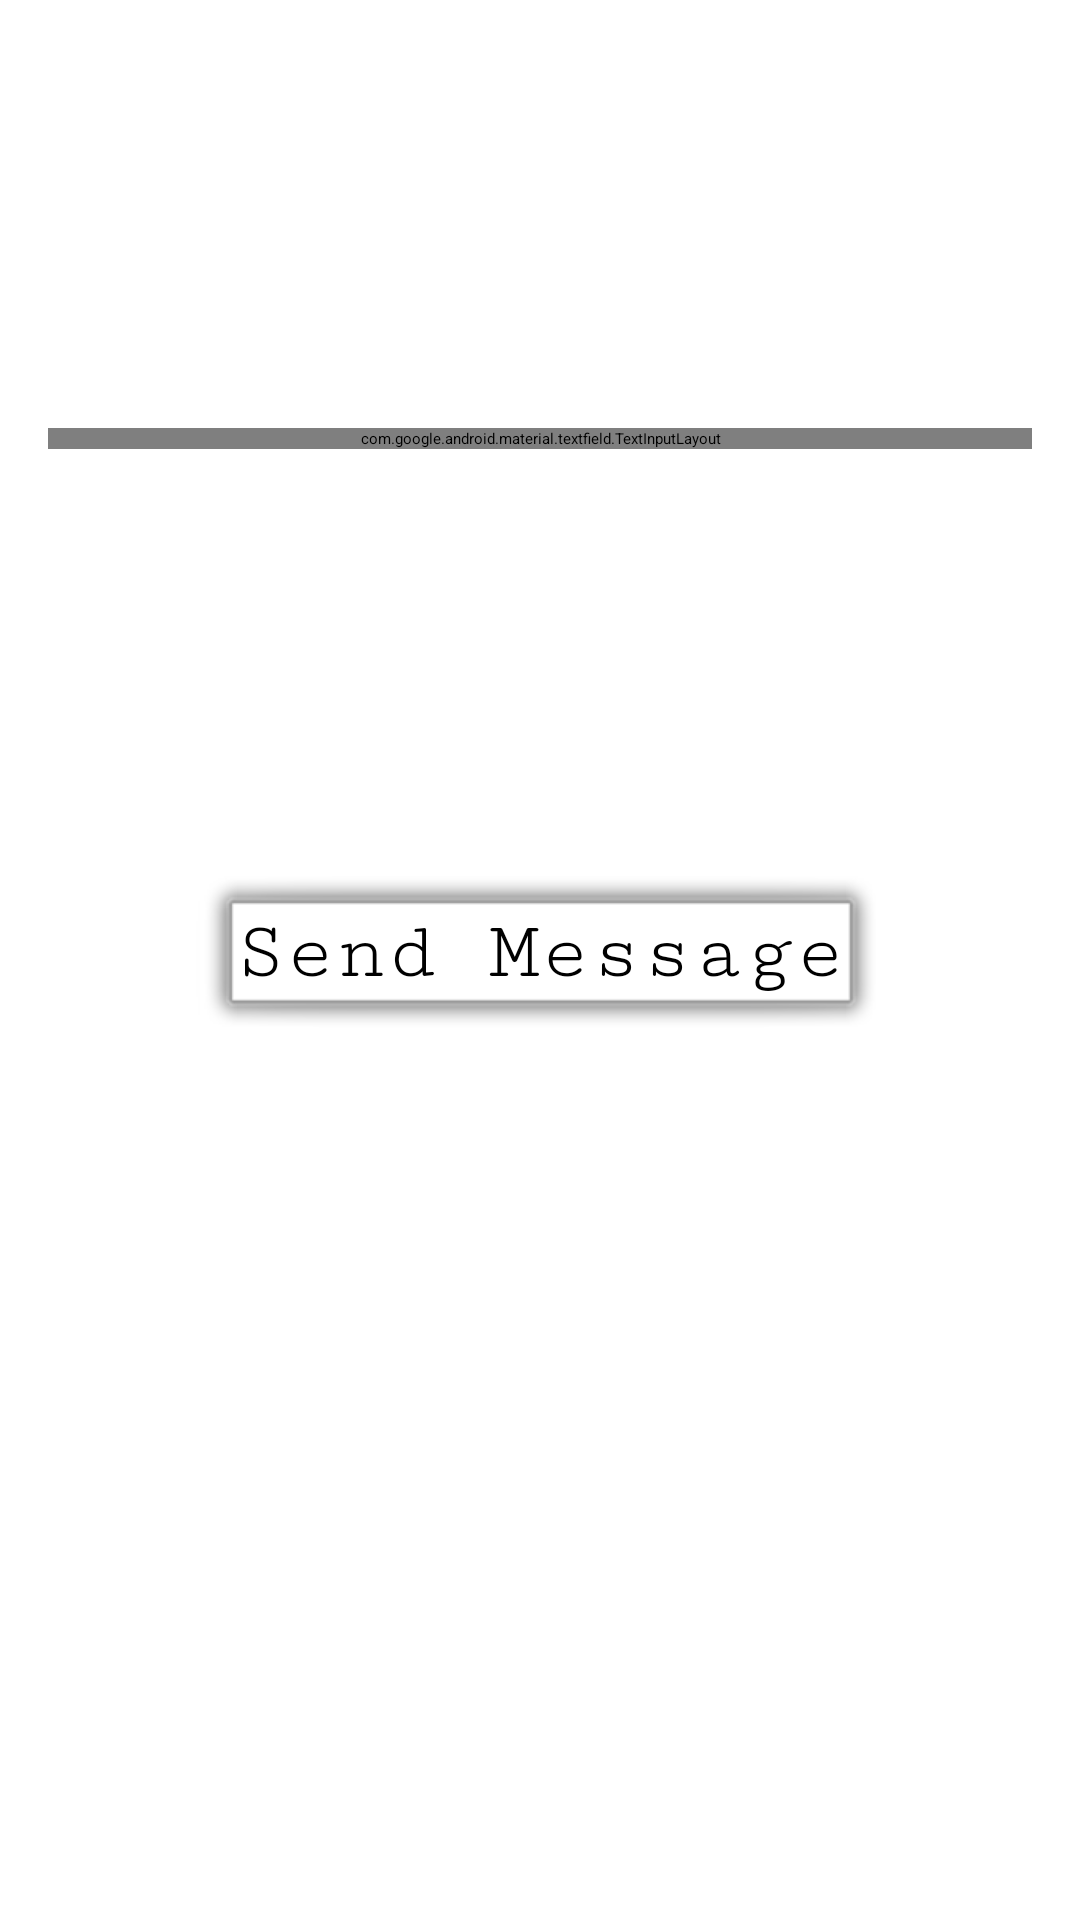

Layout XML and referenced resources for this Android screen:
<!-- AndroidManifest.xml: application theme Theme.MyApplication -->
<!-- res/layout/fragment_send.xml -->
<?xml version="1.0" encoding="utf-8"?>
<androidx.constraintlayout.widget.ConstraintLayout xmlns:android="http://schemas.android.com/apk/res/android"
    xmlns:tools="http://schemas.android.com/tools"
    android:layout_width="match_parent"
    android:layout_height="match_parent"
    xmlns:app="http://schemas.android.com/apk/res-auto"
    tools:context=".SendFragment">

    <com.google.android.material.textfield.TextInputLayout
        android:id="@+id/etext_input"
        style="@style/Widget.Material3.TextInputLayout.FilledBox"
        android:layout_width="match_parent"
        android:layout_height="wrap_content"
        android:layout_margin="16dp"
        android:hint="@string/text"
        app:layout_constraintBottom_toTopOf="@+id/send"
        app:layout_constraintEnd_toEndOf="parent"
        app:layout_constraintStart_toStartOf="parent"
        app:layout_constraintTop_toTopOf="parent">

        <com.google.android.material.textfield.TextInputEditText
            android:id="@+id/etE"
            android:layout_width="match_parent"
            android:layout_height="wrap_content"
            android:inputType="text" />

    </com.google.android.material.textfield.TextInputLayout>

    <TextView
        android:id="@+id/send"
        android:layout_width="wrap_content"
        android:layout_height="wrap_content"
        android:background="@android:drawable/alert_light_frame"
        android:fontFamily="serif-monospace"
        android:text="@string/send_message"
        android:textSize="28sp"
        app:layout_constraintBottom_toBottomOf="parent"
        app:layout_constraintEnd_toEndOf="parent"
        app:layout_constraintStart_toStartOf="parent"
        app:layout_constraintTop_toTopOf="parent" />


</androidx.constraintlayout.widget.ConstraintLayout>
<!-- resources referenced by this layout -->
<resources>
  <string name="send_message">Send Message</string>
  <string name="text">Text</string>
</resources>
